Run: headless pygame with SDL's dummy video driver; simulated clock (each Clock.tick advances the game by its frame time, no real sleeping); random seed 0; keys injected as events and as key.get_pressed() state; no mouse input.
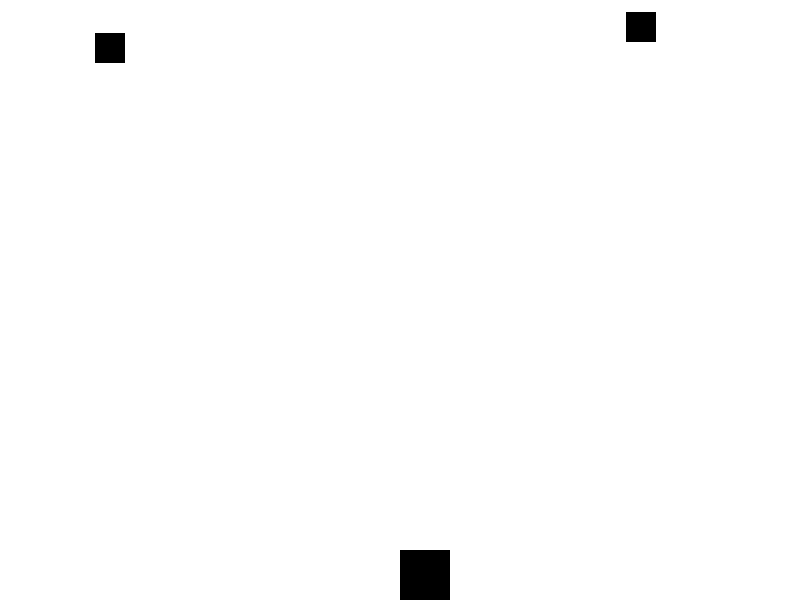
Frame 1 of 4 · flips 1–60 · no input
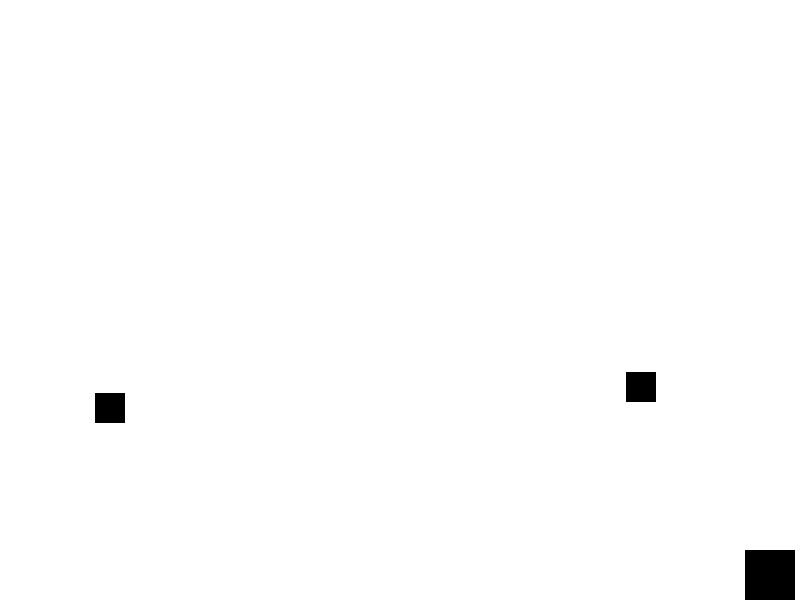
Frame 2 of 4 · flips 61–180 · tapped SPACE, RETURN · held RIGHT (→), D
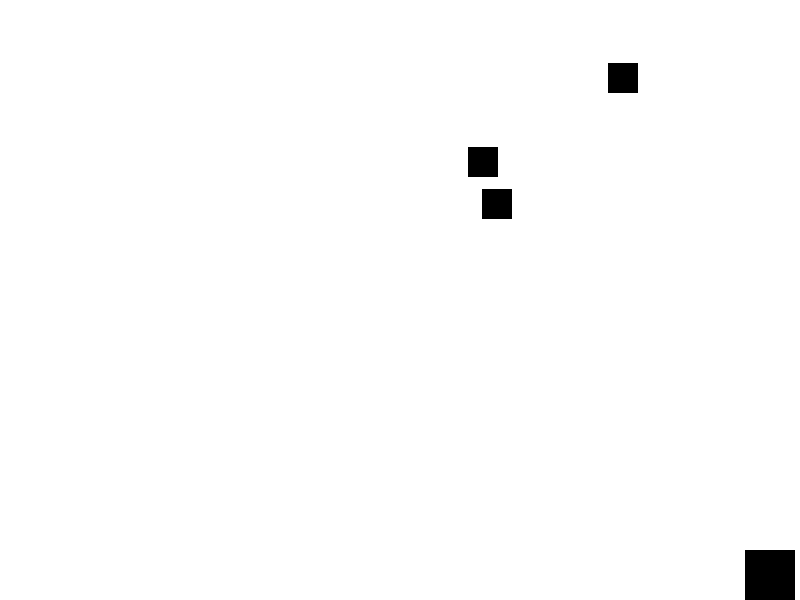
Frame 3 of 4 · flips 181–300 · held DOWN (↓), S
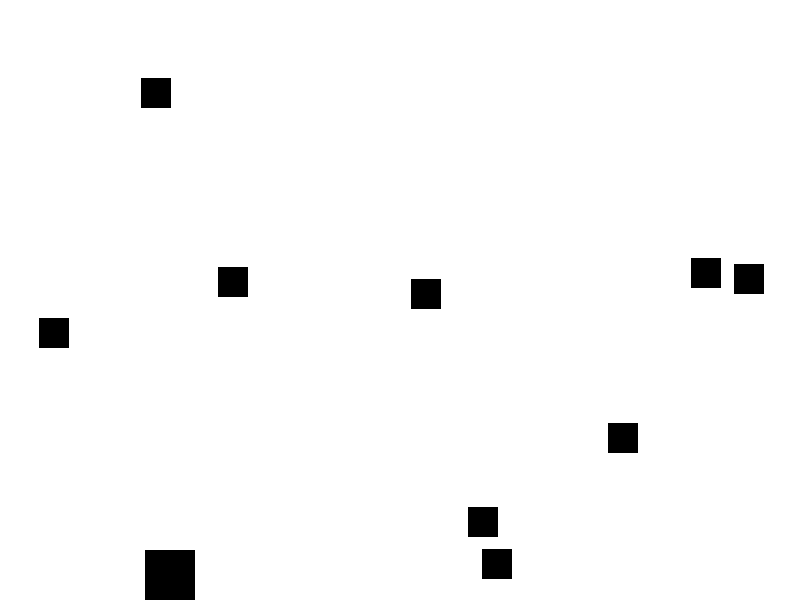
Frame 4 of 4 · flips 301–420 · held LEFT (←), A, UP (↑), W

The pygame program that drew these frames:

import pygame
import random

# initialize pygame
pygame.init()

# screen dimensions
screen_width = 800
screen_height = 600

# colors
white = (255, 255, 255)
black = (0, 0, 0)

# create the screen
screen = pygame.display.set_mode((screen_width, screen_height))
pygame.display.set_caption("Shooter Game")

# player
player_size = 50
player_x = screen_width // 2
player_y = screen_height - player_size
player_speed = 5

# projectile
projectile_size = 10
projectile_speed = 7
projectiles = []

# enemy
enemy_size = 30
enemy_speed = 3
enemies = []

# score
score = 0

# game loop
clock = pygame.time.Clock()
running = True
while running:
    screen.fill(white)

    for event in pygame.event.get():
        if event.type == pygame.QUIT:
            running = False

    keys = pygame.key.get_pressed()
    if keys[pygame.K_LEFT] and player_x - player_speed > 0:
        player_x -= player_speed
    if keys[pygame.K_RIGHT] and player_x + player_speed < screen_width - player_size:
        player_x += player_speed

    if keys[pygame.K_SPACE]:
        projectiles.append([player_x + player_size//2, player_y])

    if random.randint(0, 100) < 2:
        enemies.append([random.randint(0, screen_width-enemy_size), 0])

    for projectile in projectiles:
        pygame.draw.rect(screen, black, (projectile[0], projectile[1], projectile_size, projectile_size))
        projectile[1] -= projectile_speed

    for enemy in enemies:
        pygame.draw.rect(screen, black, (enemy[0], enemy[1], enemy_size, enemy_size))
        enemy[1] += enemy_speed

    for enemy in enemies[:]:
        for projectile in projectiles[:]:
            if enemy[0] <= projectile[0] <= enemy[0] + enemy_size and enemy[1] <= projectile[1] <= enemy[1] + enemy_size:
                enemies.remove(enemy)
                projectiles.remove(projectile)
                score += 1

        if enemy[0] <= player_x <= enemy[0] + enemy_size and enemy[1] <= player_y <= enemy[1] + enemy_size:
            running = False

    pygame.draw.rect(screen, black, (player_x, player_y, player_size, player_size))

    pygame.display.update()
    clock.tick(30)

pygame.quit()
